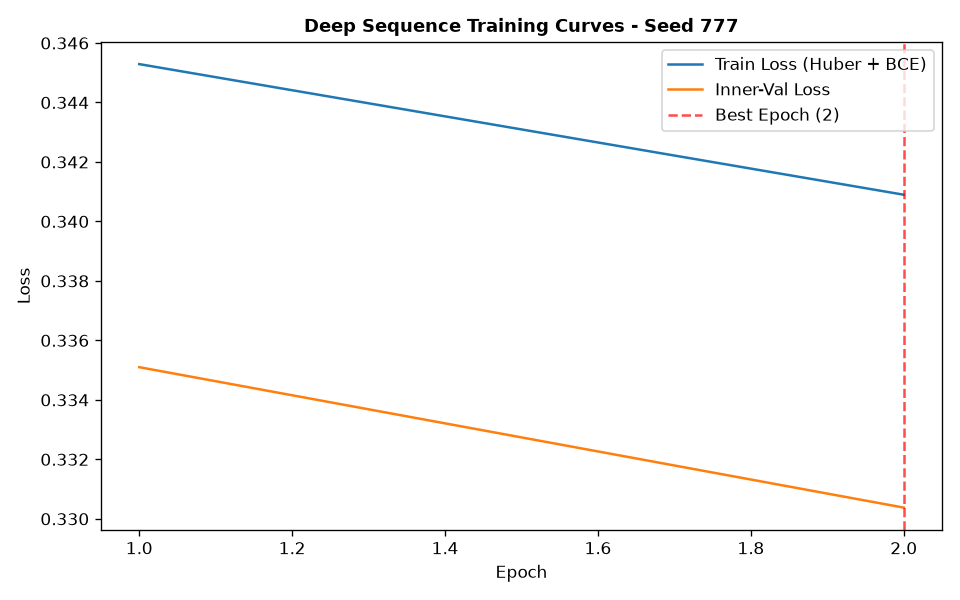

Data behind this chart, as committed beside it:
epoch, train_loss, train_ret_loss, train_dir_loss, val_loss, val_ret_loss, val_dir_loss, lr
1, 0.3453, 0.001495, 0.6876, 0.3351, 0.0009314, 0.6683, 0.001
2, 0.3409, 0.0008272, 0.6801, 0.3304, 0.0004257, 0.6599, 0.001
